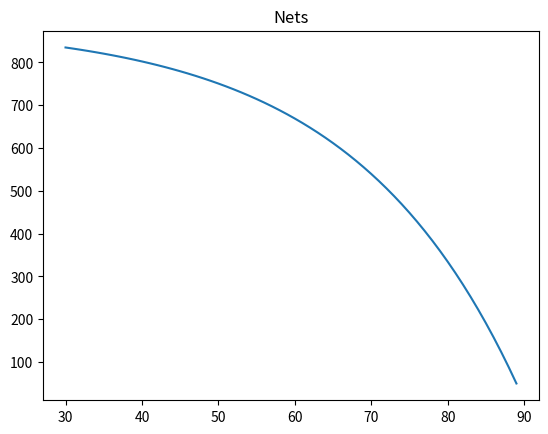
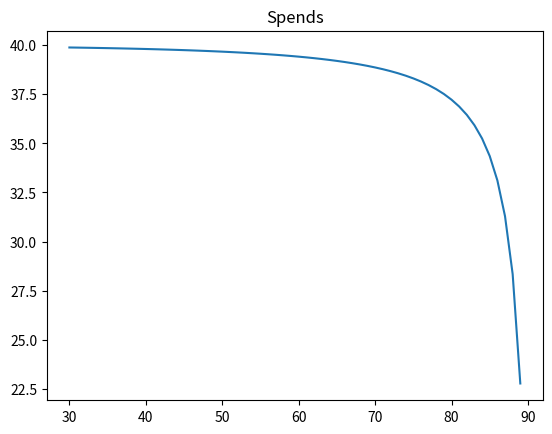
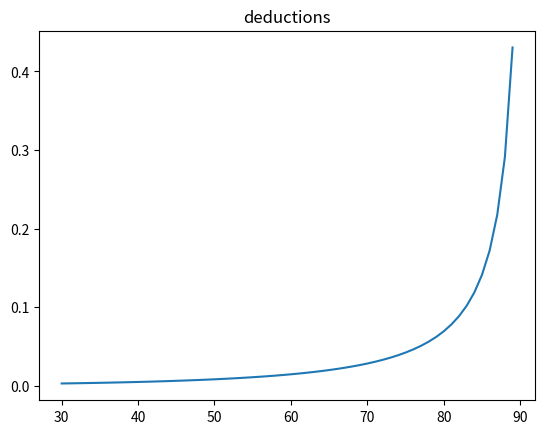
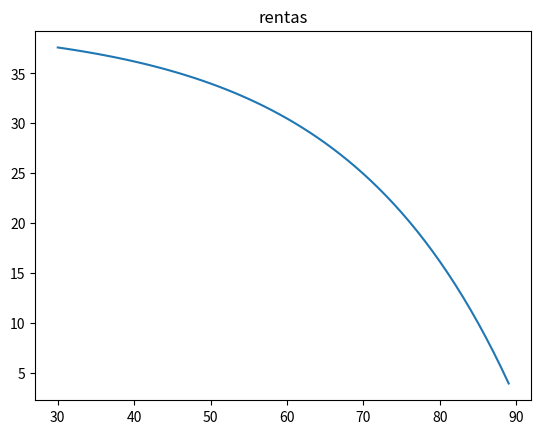

Recreate these plots in Python, in order. (Note: this script raises an exception after producing the figures.)
import matplotlib
import matplotlib.pyplot as plt

net = 800
gain = 0.047
income = 40

nets = []
spends = []
deductions = []
rentas = []

for i in range(30, 90):
    spend = (income  * 1.0) / net - gain
    rentas.append(net * gain)
    print("rentas", net * gain)
    print("spend", net * spend)
    print("net", net)
    deductions.append(spend)
    net = net * (1 + gain) - income

    nets.append(net * (1 + gain))
    spends.append(net * (gain + spend))


plt.figure()
plt.plot(range(30, 90), nets)
plt.title("Nets")

plt.figure()
plt.plot(range(30, 90), spends)
plt.title("Spends")

plt.figure()
plt.plot(range(30, 90), deductions)
plt.title("deductions")

plt.figure()
plt.plot(range(30, 90), rentas)
plt.title("rentas")

plt.show()



from collections import deque
q = deque()
q.push()
q.pop()
import heapq
m = [1,3,4,5,6,7,8,9,1]
heapq.heapify([1,3,4,5,6,7,8,9,1])
m

